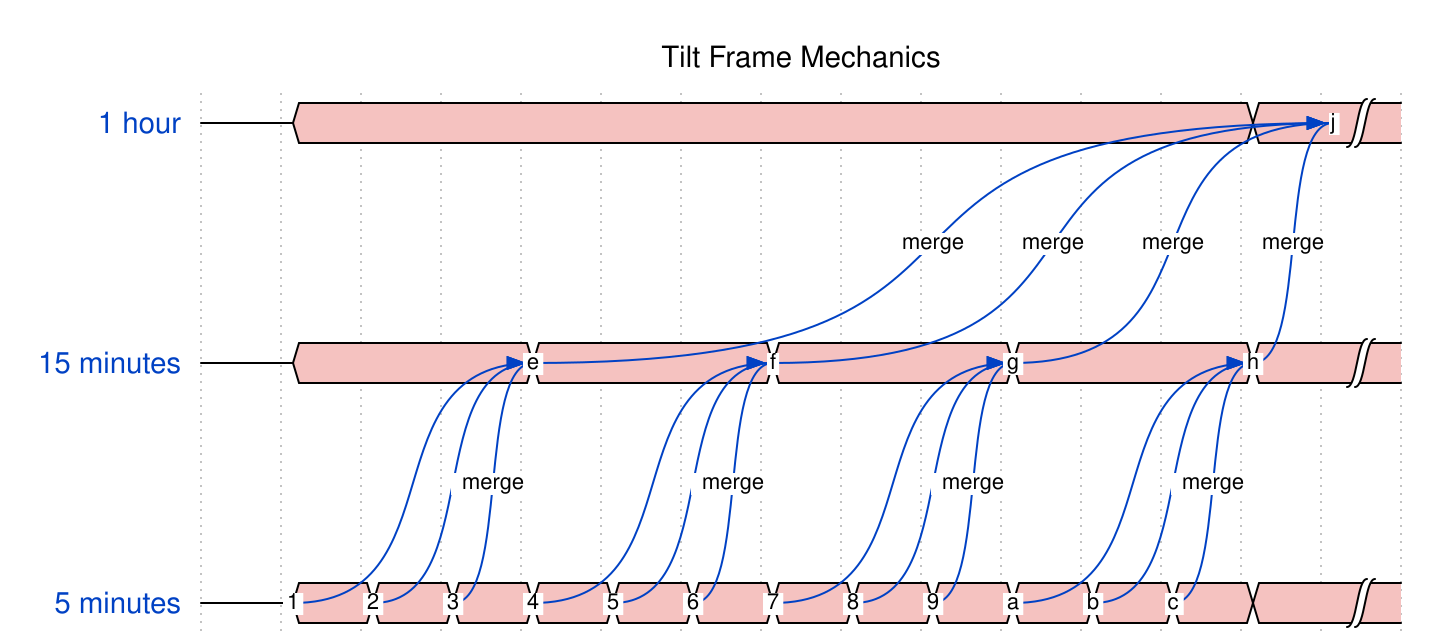

Write the WaveJSON whose rendering is this waveform diagram.

// tilting [wavedrom]
{signal: [
  {name: '1 hour', wave: 'z9...........9|', node: '.a............j' },
  {},
  {},
  {},
  {name: '15 minutes', wave: 'z9..9..9..9..9|', node: '.a..e..f..g..h.' },
  {},
  {},
  {},
  {name: '5 minutes', wave: 'z9999999999999|', node: '.123456789abc...' },
],
  edge: [
    '1~>e', '2~>e', '3~>e merge',
    '4~>f', '5~>f', '6~>f merge',
    '7~>g', '8~>g', '9~>g merge',
    'a~>h', 'b~>h', 'c~>h merge',
    'e~>j merge', 'f~>j merge', 'g~>j merge', 'h~>j merge'
  ],
 head: {
   text: 'Tilt Frame Mechanics',
 }
}
